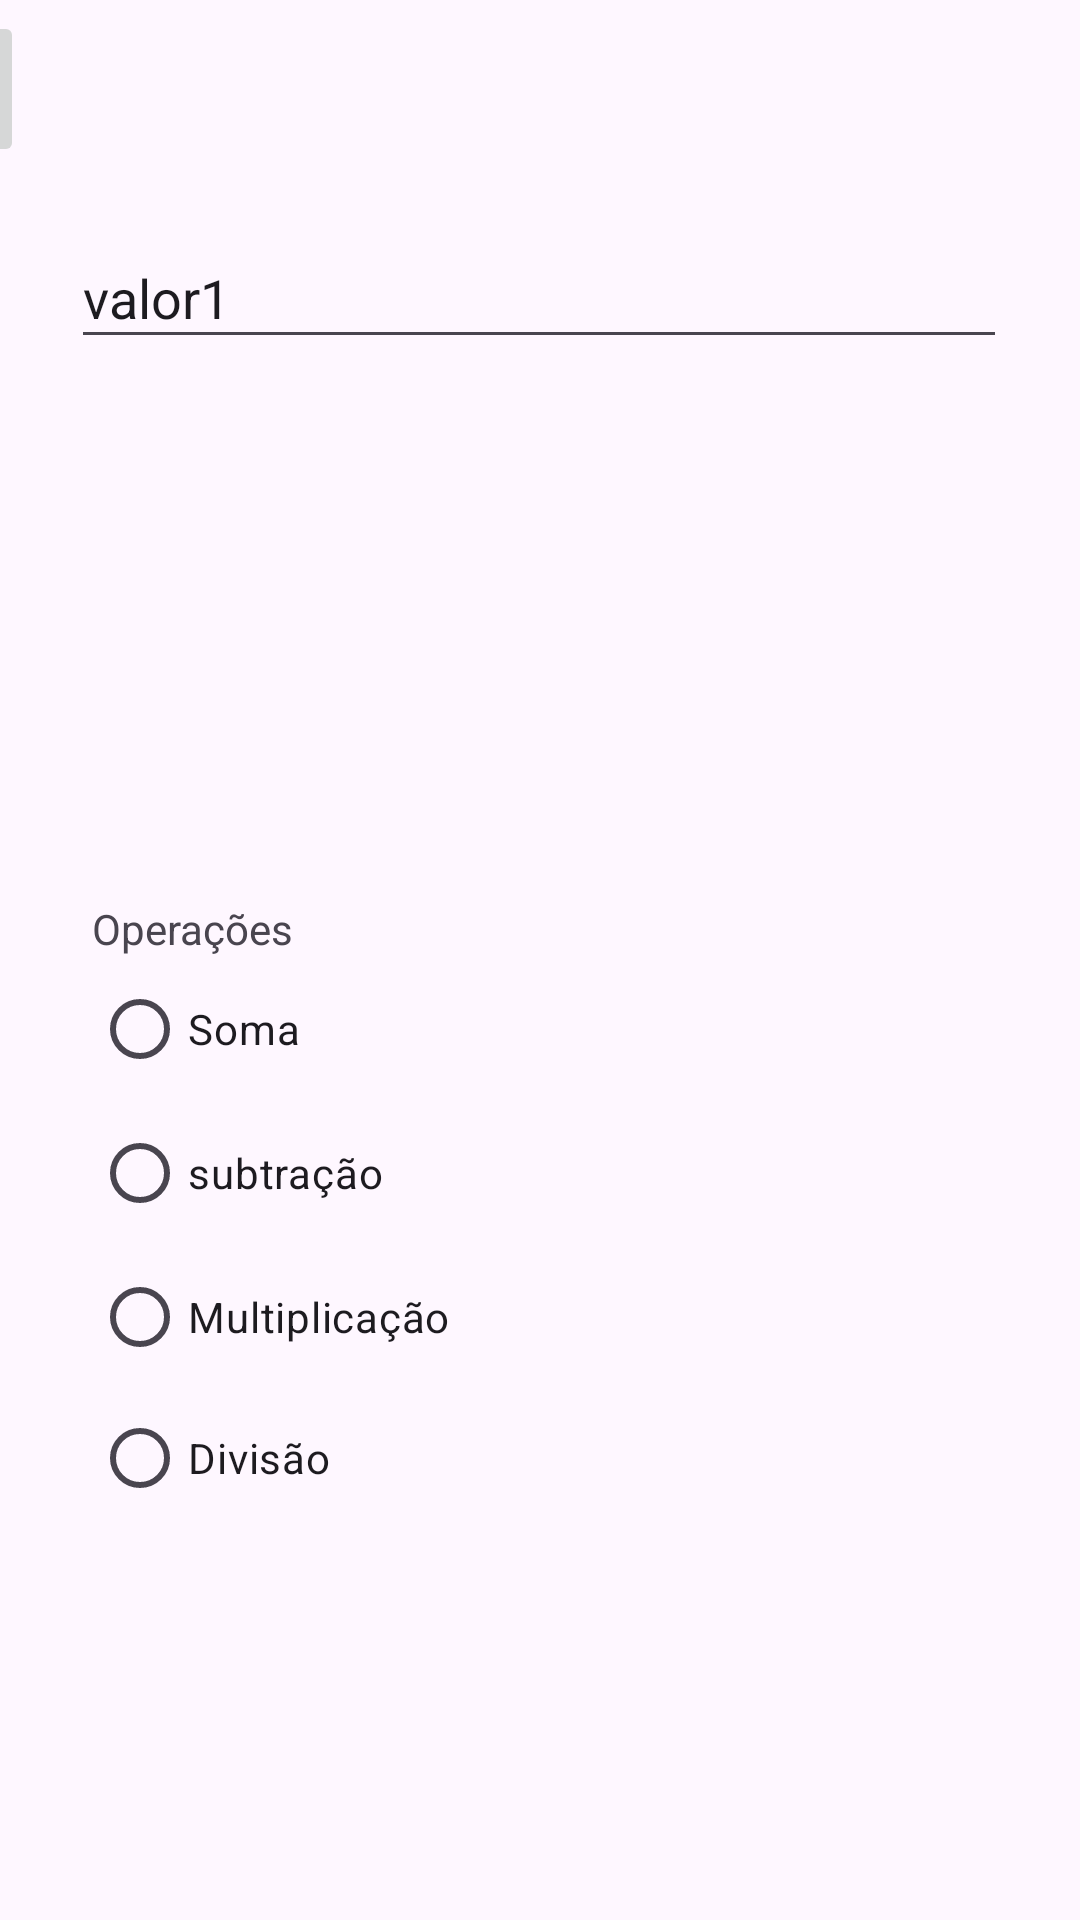

Layout XML and referenced resources for this Android screen:
<!-- AndroidManifest.xml: application theme Theme.AppCalculadoraRm99487 -->
<!-- res/layout/activity_calculadora.xml -->
<?xml version="1.0" encoding="utf-8"?>
<androidx.constraintlayout.widget.ConstraintLayout xmlns:android="http://schemas.android.com/apk/res/android"
    xmlns:app="http://schemas.android.com/apk/res-auto"
    xmlns:tools="http://schemas.android.com/tools"
    android:layout_width="match_parent"
    android:layout_height="match_parent">

    <EditText
        android:id="@+id/valor1"
        android:layout_width="312dp"
        android:layout_height="44dp"
        android:layout_marginTop="68dp"
        android:layout_marginBottom="28dp"
        android:ems="10"
        android:inputType="number"
        android:text="valor1"
        app:layout_constraintBottom_toTopOf="@+id/valor2"
        app:layout_constraintEnd_toEndOf="parent"
        app:layout_constraintHorizontal_bias="0.494"
        app:layout_constraintStart_toStartOf="parent"
        app:layout_constraintTop_toTopOf="parent" />

    <EditText
        android:id="@+id/valor2"
        android:layout_width="321dp"
        android:layout_height="0dp"
        android:layout_marginStart="41dp"
        android:layout_marginTop="155dp"
        android:layout_marginEnd="41dp"
        android:layout_marginBottom="171dp"
        android:ems="10"
        android:inputType="number"
        android:text="Valor2"
        app:layout_constraintBottom_toTopOf="@+id/radioGroup"
        app:layout_constraintEnd_toEndOf="parent"
        app:layout_constraintHorizontal_bias="1.0"
        app:layout_constraintStart_toStartOf="parent"
        app:layout_constraintTop_toTopOf="parent" />

    <RadioGroup
        android:id="@+id/radioGroup"
        android:layout_width="299dp"
        android:layout_height="209dp"
        android:layout_marginStart="55dp"
        android:layout_marginEnd="55dp"
        android:layout_marginBottom="131dp"
        app:layout_constraintBottom_toBottomOf="parent"
        app:layout_constraintEnd_toEndOf="parent"

        app:layout_constraintStart_toStartOf="parent"
        app:layout_constraintTop_toBottomOf="@+id/valor2">

        <TextView
            android:id="@+id/operacoes"
            android:layout_width="match_parent"
            android:layout_height="wrap_content"
            android:text="Operações" />

        <RadioButton
            android:id="@+id/btn_soma"
            android:layout_width="match_parent"
            android:layout_height="wrap_content"
            android:backgroundTint="@color/rosa"
            android:text="Soma" />

        <RadioButton
            android:id="@+id/Btn_subtracao"
            android:layout_width="match_parent"
            android:layout_height="wrap_content"
            android:backgroundTint="@color/rosa"
            android:text="subtração" />

        <RadioButton
            android:id="@+id/Btn_multiplicacao"
            android:layout_width="match_parent"
            android:layout_height="wrap_content"
            android:backgroundTint="@color/rosa"
            android:text="Multiplicação" />

        <RadioButton
            android:id="@+id/Btn_divisao"
            android:layout_width="match_parent"
            android:layout_height="wrap_content"
            android:backgroundTint="@color/rosa"
            android:text="Divisão" />
    </RadioGroup>

    <ImageButton
        android:id="@+id/ButtonReturn"
        android:layout_width="wrap_content"
        android:layout_height="wrap_content"
        android:layout_marginEnd="352dp"
        android:layout_marginBottom="20dp"
        app:layout_constraintBottom_toTopOf="@+id/valor1"
        app:layout_constraintEnd_toEndOf="parent"
        app:srcCompat="@android:drawable/ic_menu_revert" />
</androidx.constraintlayout.widget.ConstraintLayout>
<!-- resources referenced by this layout -->
<resources>
  <color name="rosa">#DE3163</color>
  <style name="Theme.AppCalculadoraRm99487" parent="Base.Theme.AppCalculadoraRm99487" />
  <style name="Base.Theme.AppCalculadoraRm99487" parent="Theme.Material3.DayNight.NoActionBar">
          
          
      </style>
</resources>
